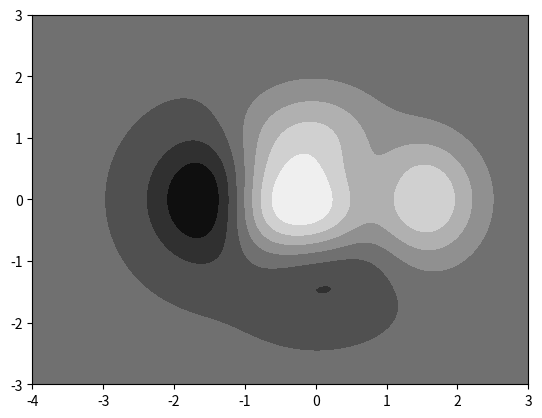

Here is the Python script that generated this plot:
import matplotlib.pyplot as plt
import numpy as np

plt.style.use('grayscale')

X, Y = np.meshgrid(np.linspace(-4, 3, 256), np.linspace(-3, 3, 256))
Z = (1 - X/2 + X**5 + Y**3) * np.exp(-X**2 - Y**2)
levels = np.linspace(Z.min(), Z.max(), 9)

fig, ax = plt.subplots()
ax.contourf(X, Y, Z, levels=levels)

plt.show()